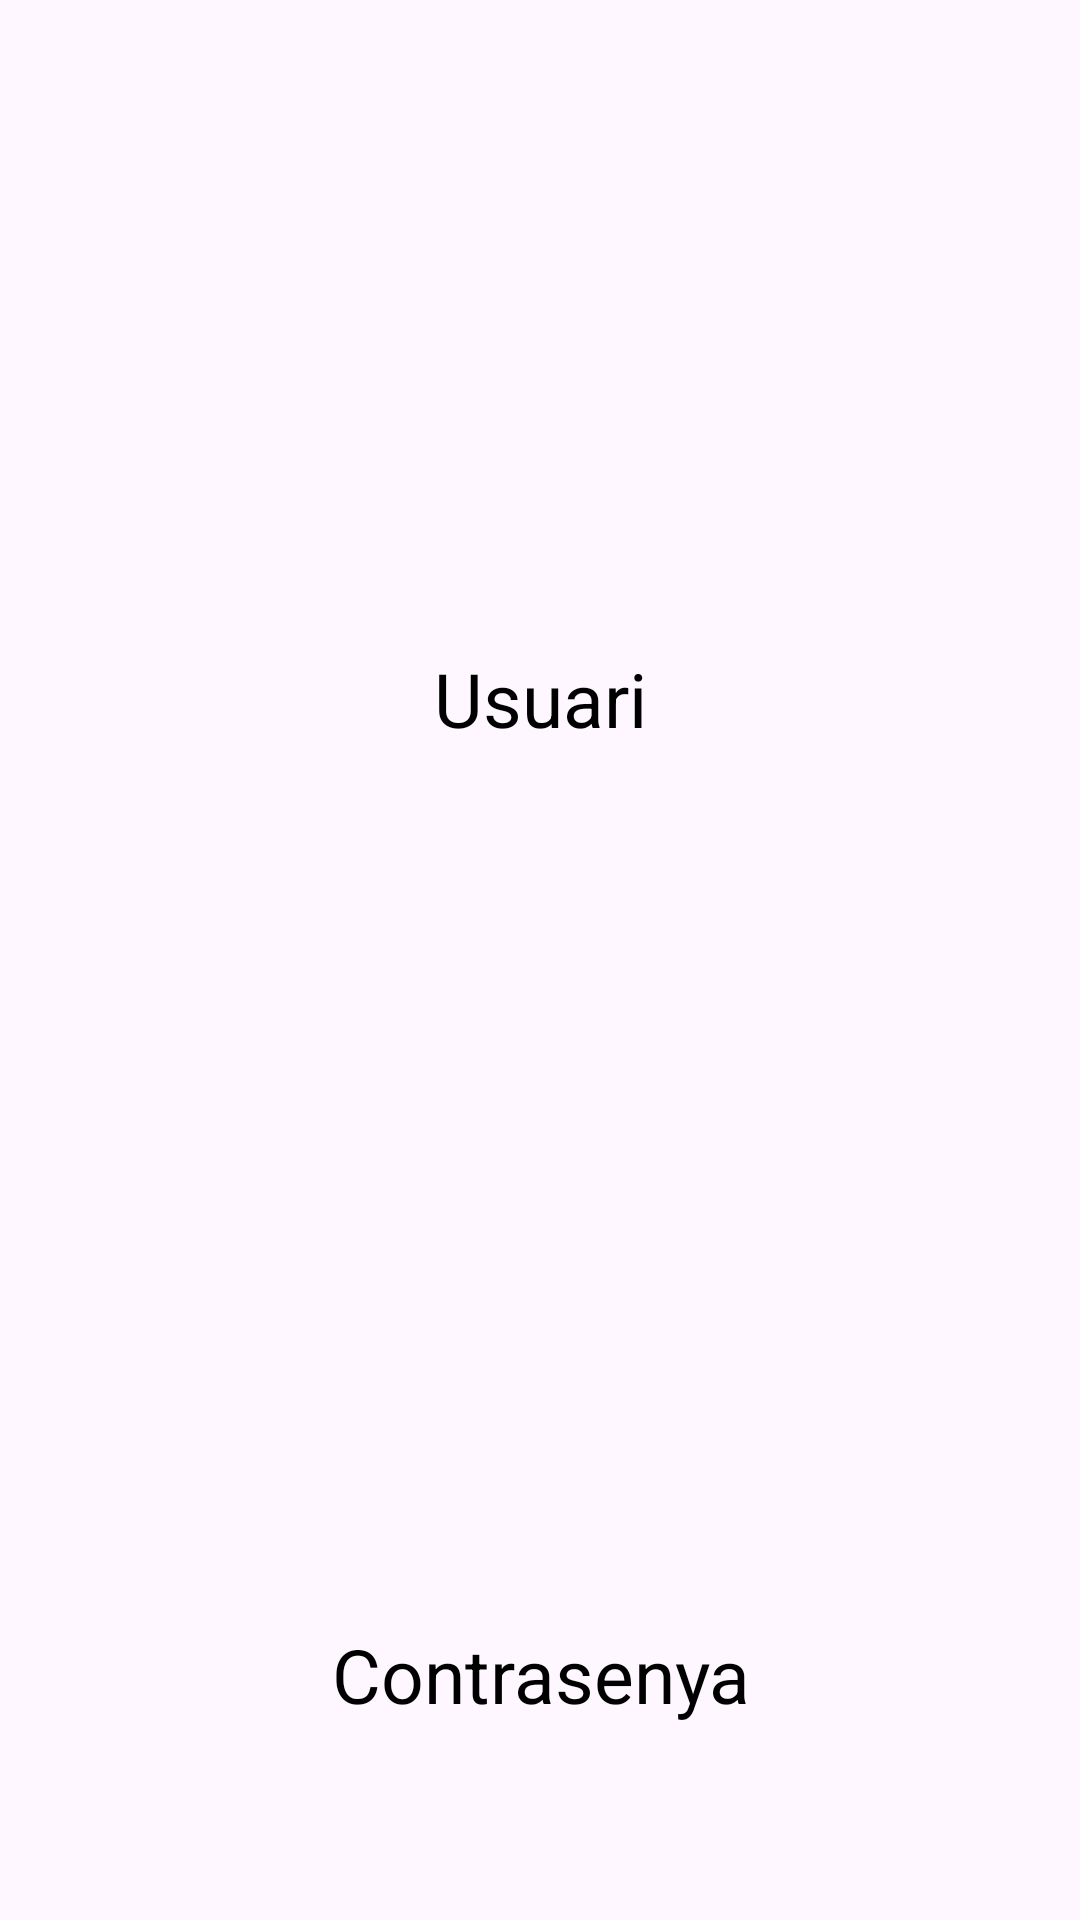

This screen was rendered from an Android layout file. Write that file and the resources it references.
<!-- AndroidManifest.xml: application theme Theme.LoginVaina -->
<!-- res/layout/fragment_users.xml -->
<?xml version="1.0" encoding="utf-8"?>
<layout xmlns:android="http://schemas.android.com/apk/res/android"
    xmlns:tools="http://schemas.android.com/tools"
    xmlns:app="http://schemas.android.com/apk/res-auto">

    <androidx.constraintlayout.widget.ConstraintLayout
        android:id="@+id/secondContainer"
        android:layout_width="match_parent"
        android:layout_height="match_parent"
        tools:context=".UsersFragment"
        tools:ignore="ExtraText">

        <TextView
            android:id="@+id/usuari"
            android:layout_width="wrap_content"
            android:layout_height="wrap_content"
            android:gravity="center"
            android:padding="14dp"
            android:text="Usuari"
            android:textColor="@color/black"
            android:textSize="25sp"
            app:layout_constraintBottom_toBottomOf="parent"
            app:layout_constraintEnd_toEndOf="parent"
            app:layout_constraintStart_toStartOf="parent"
            app:layout_constraintTop_toTopOf="parent"
            app:layout_constraintVertical_bias="0.349" />

        <TextView
            android:id="@+id/contrasenya"
            android:layout_width="wrap_content"
            android:layout_height="wrap_content"
            android:layout_marginBottom="50dp"
            android:gravity="center"
            android:padding="15dp"
            android:text="Contrasenya"
            android:textColor="@color/black"
            android:textSize="25sp"
            app:layout_constraintBottom_toBottomOf="parent"
            app:layout_constraintEnd_toEndOf="parent"
            app:layout_constraintStart_toStartOf="parent" />
    </androidx.constraintlayout.widget.ConstraintLayout>

</layout>
<!-- resources referenced by this layout -->
<resources>
  <color name="black">#FF000000</color>
  <style name="Theme.LoginVaina" parent="Base.Theme.LoginVaina" />
  <style name="Base.Theme.LoginVaina" parent="Theme.Material3.DayNight.NoActionBar">
          
          
      </style>
</resources>
